pico-8 play session: hold → + tap 🅾, after a click and taps of 🅾, ❎, 🅾+❎, 🅾 in the second before t = 0

[t = 1 s] hold → ~1s, tap 🅾 ~2×
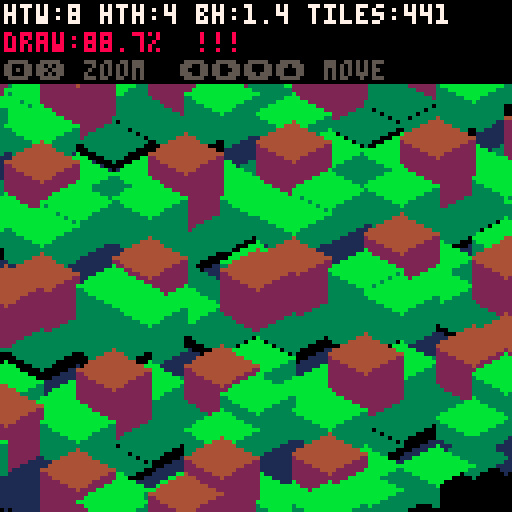
[t = 2 s] hold → ~2s, tap 🅾 ~4×
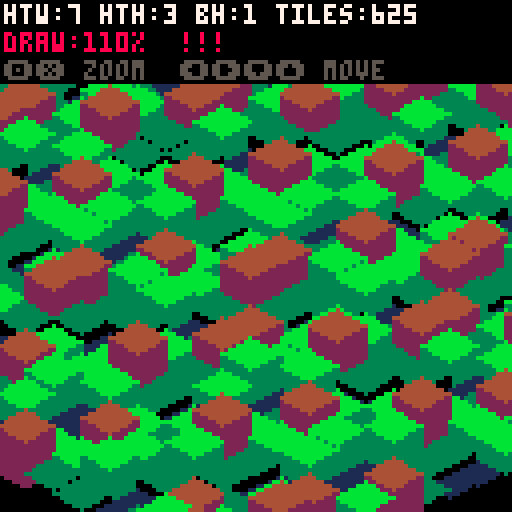
[t = 4 s] hold → ~4s, tap 🅾 ~7×
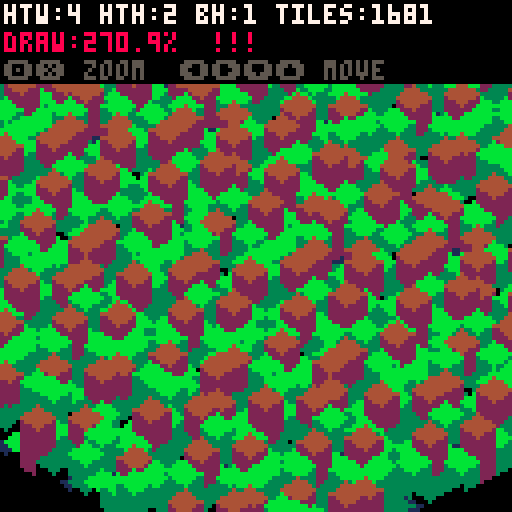
[t = 6 s] hold → ~6s, tap 🅾 ~10×
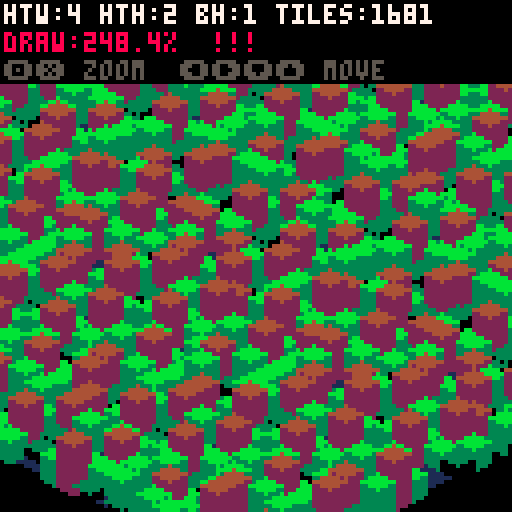
[t = 8 s] hold → ~8s, tap 🅾 ~14×
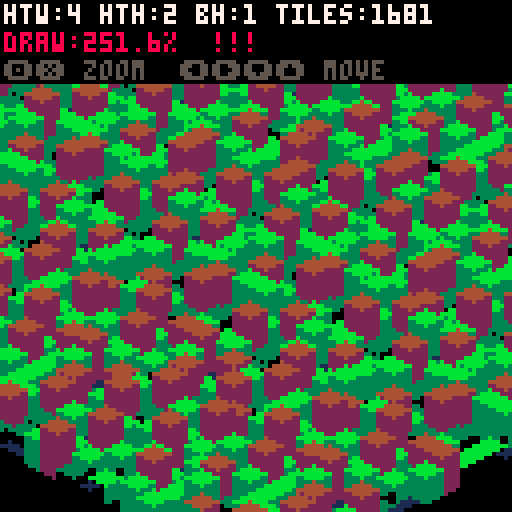

pico-8 cartridge
version 43
__lua__
-- zoom engine test
-- interactive: explore dynamic zoom
-- for potential engine rewrite

-- zoom presets: {htw, hth, bh, vr, label}
zooms={
    {4,  2, 1, 20, "4x2  (far)"},
    {6,  3, 1, 14, "6x3  (wide)"},
    {8,  4, 1, 10, "8x4"},
    {10, 5, 2, 9,  "10x5"},
    {12, 6, 2, 8,  "12x6 (game)"},
    {16, 8, 3, 6,  "16x8 (close)"},
    {20,10, 4, 5,  "20x10"},
    {24,12, 4, 4,  "24x12 (macro)"},
}
cur_zoom=5  -- start at game default

-- state
half_tile_width=12
half_tile_height=6
block_h=2
view_range=8
cell_cache={}
-- camera in world space
cam_wx=0
cam_wy=0

-- terrain gen (simple sin hills)
function gen_tile(x,y)
    local h=flr(12*(
        sin(x/5+y/7)*0.5+0.5)*(
        cos(x/3-y/4)*0.4+0.6))
    h=mid(-2,h,20)
    if h<=0 then
        return {1,1,1,h}
    elseif h<3 then
        return {3,0,0,h}
    elseif h<8 then
        return {11,3,3,h}
    elseif h<15 then
        return {4,2,2,h}
    else
        return {6,5,5,h}
    end
end

function ensure_cached(x,y)
    if not cell_cache[x] then cell_cache[x]={} end
    if not cell_cache[x][y] then
        cell_cache[x][y]=gen_tile(x,y)
    end
end


function diamond(sx,sy,c)
    local htw=half_tile_width
    local hth=-flr(-half_tile_height)
    if hth<1 then hth=1 end
    local step=htw/hth
    local w=htw
    line(sx-w,sy,sx+w,sy,c)
    for r=1,hth do
        w-=step
        line(sx-w,sy-r,sx+w,sy-r,c)
        line(sx-w,sy+r,sx+w,sy+r,c)
    end
end

-- side face renderer (line-based,
-- works at any fractional scale)
function draw_side_l(sx,sy2,hp,cy,htw,hth,c)
    local lb=sx-htw
    for i=0,hp+1 do line(lb,sy2+i,sx,cy+i,c) end
end

function draw_side_r(sx,sy2,hp,cy,htw,hth,c)
    local rb=sx+htw
    for i=0,hp+1 do line(rb,sy2+i,sx,cy+i,c) end
end

function draw_world()
    local htw=half_tile_width
    local hth=half_tile_height
    local bh=block_h
    local co_x=64-(cam_wx-cam_wy)*htw
    local co_y=64-(cam_wx+cam_wy)*hth
    local vr=view_range

    -- iteration center = camera world pos
    local wcx=flr(cam_wx)
    local wcy=flr(cam_wy)

    -- ensure cache
    for x=wcx-vr-1,wcx+vr+1 do
        for y=wcy-vr-1,wcy+vr+1 do
            ensure_cached(x,y)
        end
    end

    -- draw water
    for x=wcx-vr,wcx+vr do
        local row=cell_cache[x]
        if row then
            for y=wcy-vr,wcy+vr do
                local t=row[y]
                if t and t[4]<=0 then
                    local sx=co_x+(x-y)*htw
                    local sy=co_y+(x+y)*hth
                    if sx>-htw and sx<128+htw and sy>-hth and sy<128+hth then
                        diamond(sx,sy,t[1])
                    end
                end
            end
        end
    end

    -- draw land
    for x=wcx-vr,wcx+vr do
        local row=cell_cache[x]
        local nrow=cell_cache[x+1]
        if row then
            for y=wcy-vr,wcy+vr do
                local t=row[y]
                if t then
                    local h=t[4]
                    if h>0 then
                        local sx=co_x+(x-y)*htw
                        local sy=co_y+(x+y)*hth
                        local hp=h*bh
                        local sy2=sy-hp
                        if sx>-htw and sx<128+htw and sy+hth>0 and sy2-hth<128 then
                            local cy=sy+hth-hp
                            local ts=row[y+1]
                            local te=nrow and nrow[y]
                            local hs=ts and ts[4] or 0
                            local he=te and te[4] or 0
                            if hs<h then
                                draw_side_l(sx,sy2,hp,cy,htw,hth,t[2])
                            end
                            if he<h then
                                draw_side_r(sx,sy2,hp,cy,htw,hth,t[3])
                            end
                            diamond(sx,sy2,t[1])
                        end
                    end
                end
            end
        end
    end
end

cpu_draw=0
-- smooth zoom state
target_htw=12
target_hth=6
target_bh=2
target_vr=8
smooth_htw=12
smooth_hth=6
smooth_bh=2
smooth_vr=8

function _update60()
    -- zoom controls (x/o)
    if btn(5) then cur_zoom=min(#zooms,cur_zoom+0.05) end
    if btn(4) then cur_zoom=max(1,cur_zoom-0.05) end

    -- interpolate between adjacent presets
    local lo=flr(cur_zoom)
    local hi=min(#zooms,lo+1)
    local frac=cur_zoom-lo
    local zl,zh=zooms[lo],zooms[hi]
    target_htw=zl[1]+(zh[1]-zl[1])*frac
    target_hth=zl[2]+(zh[2]-zl[2])*frac
    target_bh=zl[3]+(zh[3]-zl[3])*frac
    target_vr=zl[4]+(zh[4]-zl[4])*frac

    -- smooth lerp
    local s=0.15
    smooth_htw+=(target_htw-smooth_htw)*s
    smooth_hth+=(target_hth-smooth_hth)*s
    smooth_bh+=(target_bh-smooth_bh)*s
    smooth_vr+=(target_vr-smooth_vr)*s

    half_tile_width=smooth_htw
    half_tile_height=smooth_hth
    block_h=smooth_bh
    view_range=flr(smooth_vr)+1

    -- scroll (1 screen-pixel per frame)
    local sx=0.5/half_tile_width
    local sy=0.5/half_tile_height
    if btn(0) then cam_wx-=sx cam_wy+=sx end
    if btn(1) then cam_wx+=sx cam_wy-=sx end
    if btn(2) then cam_wx-=sy cam_wy-=sy end
    if btn(3) then cam_wx+=sy cam_wy+=sy end
end

function _draw()
    local d0=stat(1)
    cls(0)
    draw_world()
    cpu_draw=stat(1)-d0

    -- hud
    local tiles=(view_range*2+1)^2
    rectfill(0,0,127,20,0)
    print("htw:"..flr(smooth_htw).." hth:"..flr(smooth_hth).." bh:"..flr(smooth_bh*10)/10 .." tiles:"..tiles,1,1,7)
    print("draw:"..flr(cpu_draw*1000)/10 .."%  "..
        (cpu_draw>0.8 and "!!!" or cpu_draw>0.5 and "!" or "ok"),
        1,8,cpu_draw>0.5 and 8 or cpu_draw>0.3 and 9 or 11)
    print("\x8e\x97 zoom  \x8b\x91\x83\x94 move",1,15,5)
end
